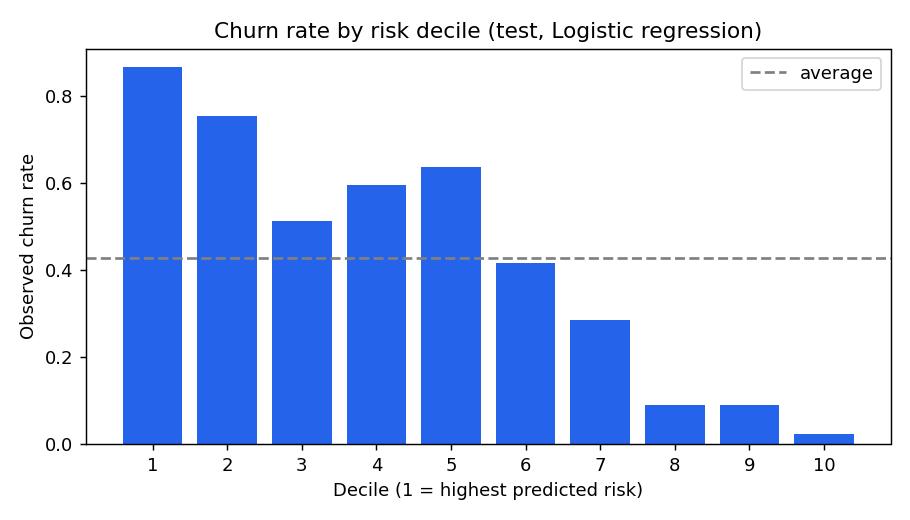

Data behind this chart, as committed beside it:
decile, customers, churners, mean_p, churn_rate, lift, cum_capture
1, 89, 77, 0.7471, 0.8652, 2.028, 0.2037
2, 89, 67, 0.6635, 0.7528, 1.765, 0.381
3, 88, 45, 0.5901, 0.5114, 1.199, 0.5
4, 89, 53, 0.5063, 0.5955, 1.396, 0.6402
5, 88, 56, 0.4224, 0.6364, 1.492, 0.7884
6, 89, 37, 0.313, 0.4157, 0.9744, 0.8862
7, 88, 25, 0.1914, 0.2841, 0.6659, 0.9524
8, 89, 8, 0.1006, 0.08989, 0.2107, 0.9735
9, 88, 8, 0.03712, 0.09091, 0.2131, 0.9947
10, 89, 2, 0.002513, 0.02247, 0.05267, 1.0
